The GitHub repository NickStrauch13/SingNET contains a labelled image folder "costa_rica" with 5 categories: broad-billed motmot, great tinamou, green ibis, white-breasted wood wren, yellow-throated toucan. Examples follow, each with its label.

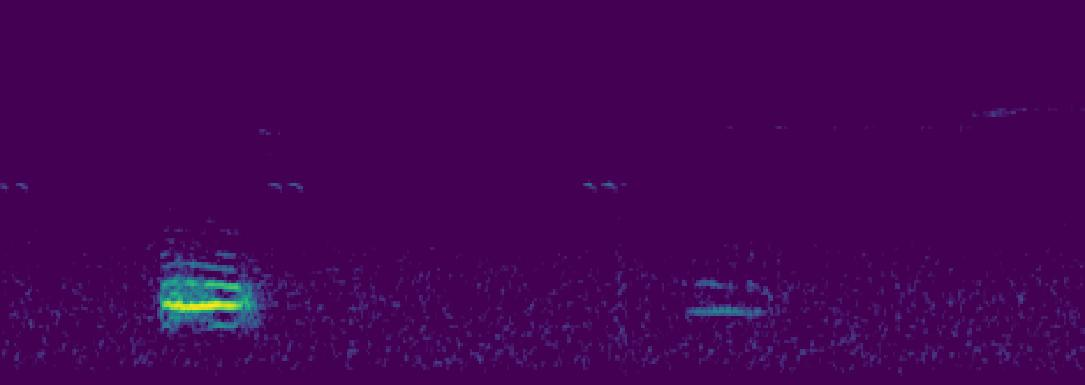
Label: broad-billed motmot

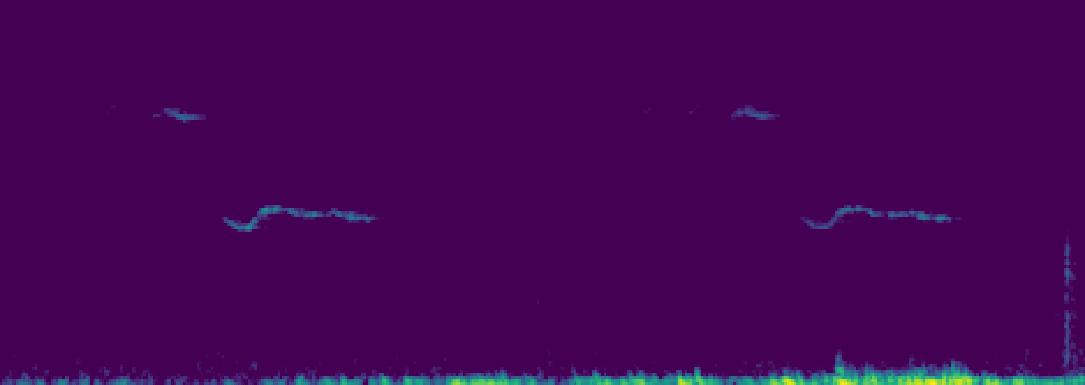
Label: white-breasted wood wren

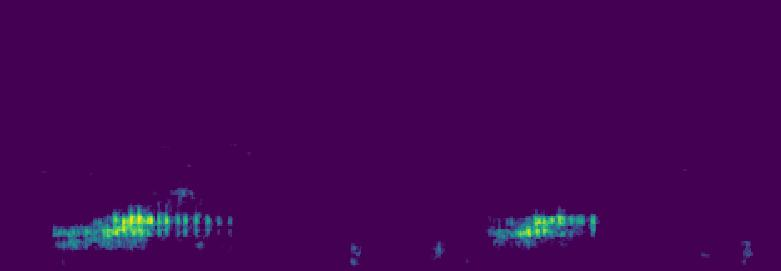
Label: green ibis

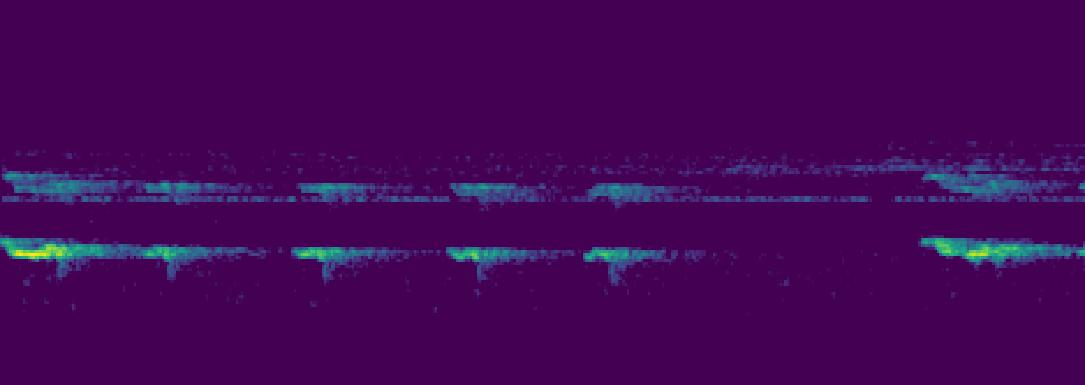
Label: yellow-throated toucan

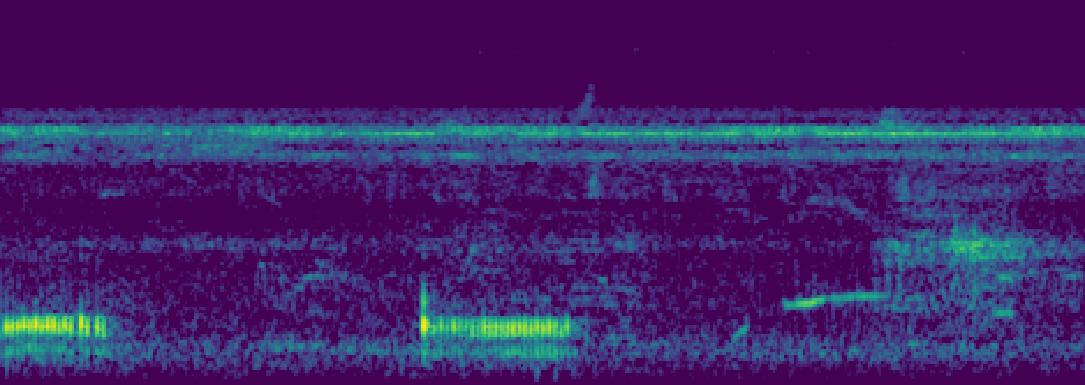
Label: green ibis

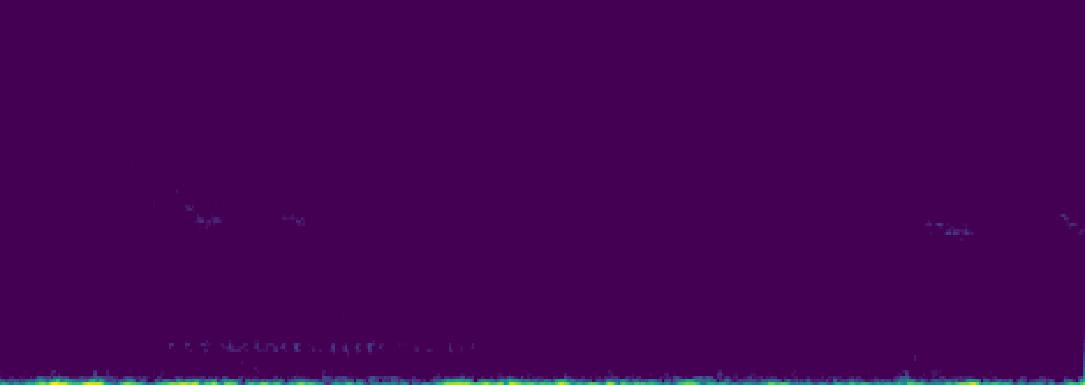
Label: white-breasted wood wren
